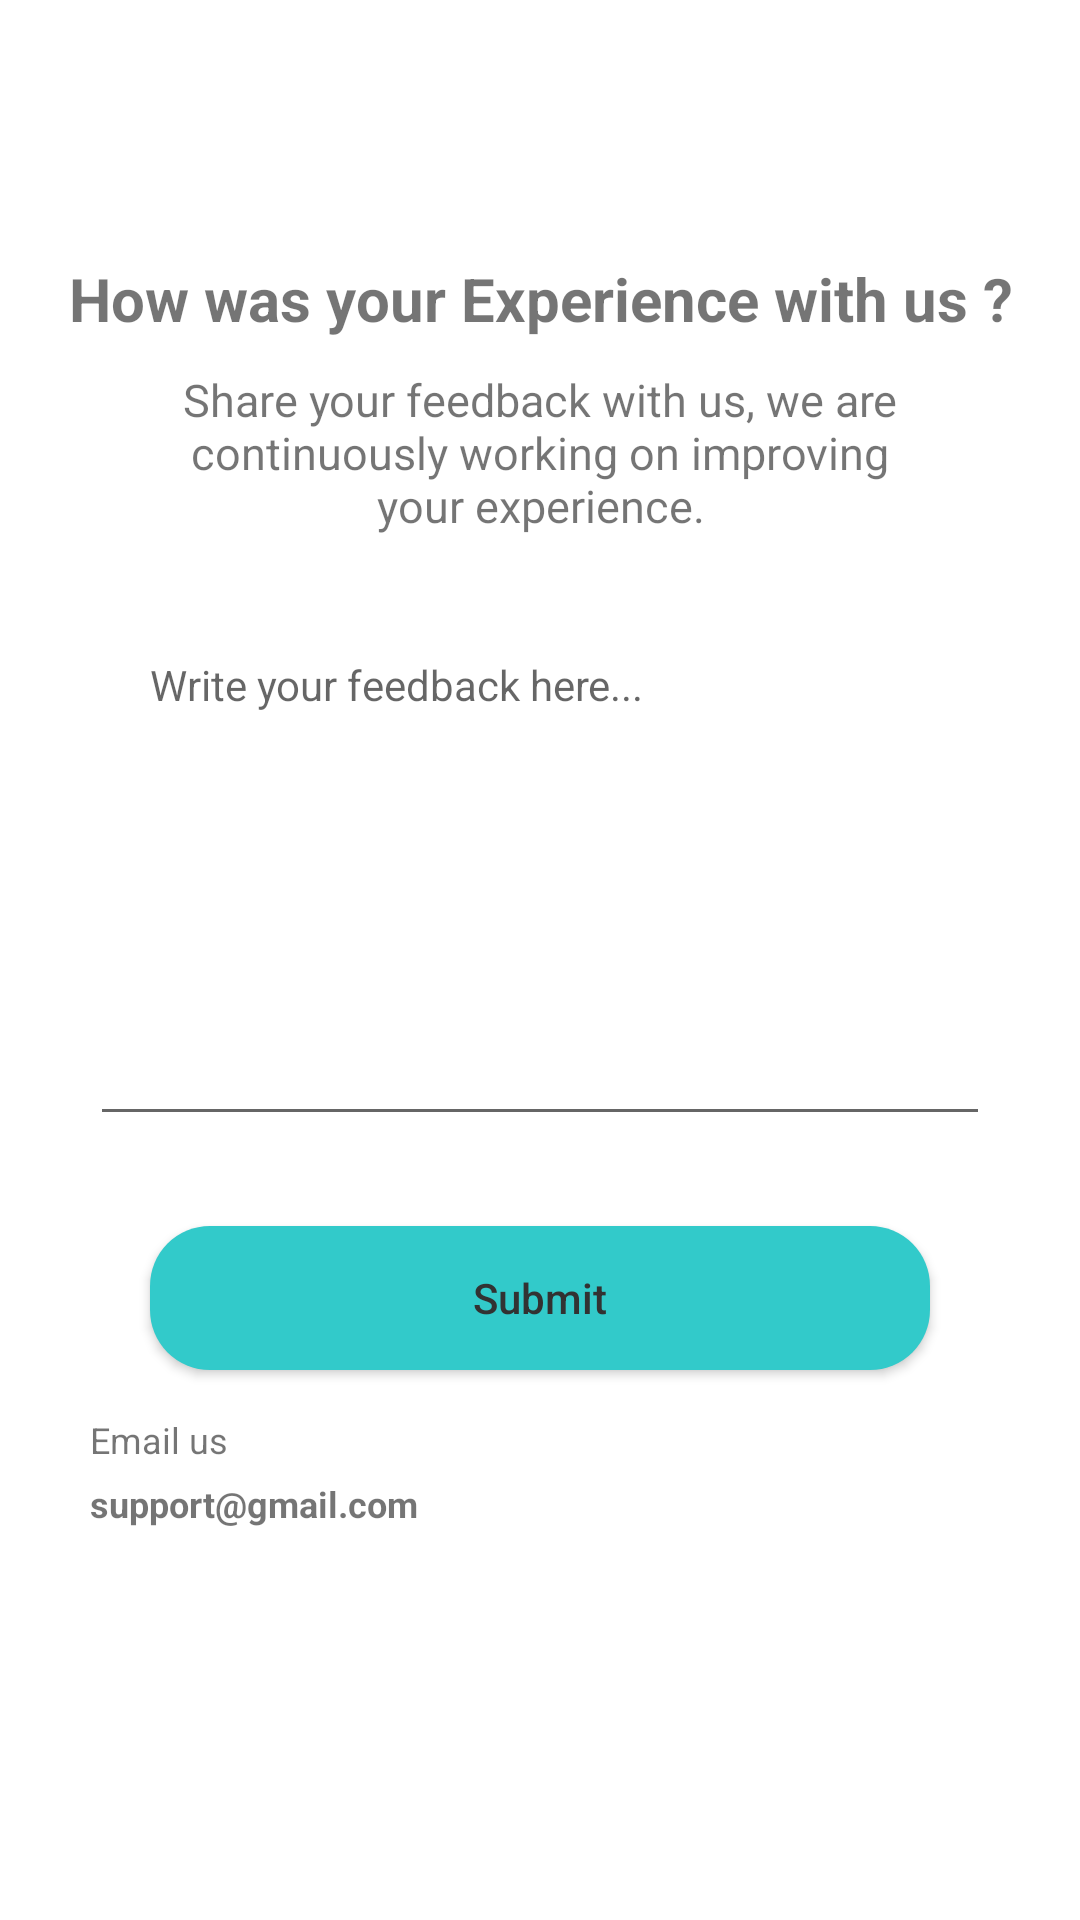

The Android layout XML behind this screen, and the referenced resources:
<!-- AndroidManifest.xml: application theme Theme.Theme -->
<!-- res/layout/fragment_contact_us.xml -->
<?xml version="1.0" encoding="utf-8"?>
<androidx.constraintlayout.widget.ConstraintLayout xmlns:android="http://schemas.android.com/apk/res/android"
    xmlns:tools="http://schemas.android.com/tools"
    android:layout_width="match_parent"
    android:layout_height="match_parent"
    xmlns:app="http://schemas.android.com/apk/res-auto"
    tools:context=".Fragment.SideFragment.ContactUs">

    <androidx.appcompat.widget.Toolbar
        android:id="@+id/toolbar"
        android:layout_width="match_parent"
        android:layout_height="wrap_content"
        android:fitsSystemWindows="true"
        android:minHeight="?attr/actionBarSize"
        app:layout_constraintEnd_toEndOf="parent"
        app:layout_constraintStart_toStartOf="parent"
        app:layout_constraintTop_toTopOf="parent"
        app:theme="@style/ThemeOverlay.AppCompat.Dark.ActionBar">

        <TextView
            android:layout_width="wrap_content"
            android:layout_height="wrap_content"
            android:layout_gravity="center"
            android:text="Contact Us"
            android:textSize="16sp"
            android:textStyle="bold" />


    </androidx.appcompat.widget.Toolbar>

    <ScrollView
        android:layout_width="match_parent"
        android:layout_height="0dp"
        app:layout_constraintTop_toBottomOf="@+id/toolbar">

        <androidx.constraintlayout.widget.ConstraintLayout
            android:layout_width="match_parent"
            android:layout_height="match_parent">

            <ImageView
                android:id="@+id/Cardlike"
                android:layout_width="wrap_content"
                android:layout_height="wrap_content"
                app:layout_constraintBottom_toTopOf="parent"
                app:layout_constraintEnd_toEndOf="parent" />


            <TextView
                android:id="@+id/textView7"
                android:layout_width="match_parent"
                android:layout_height="wrap_content"
                android:layout_marginTop="30dp"
                android:text="How was your Experience with us ?"
                android:textAlignment="center"
                android:textSize="20sp"
                android:textStyle="bold"
                app:layout_constraintEnd_toEndOf="parent"
                app:layout_constraintStart_toStartOf="parent"
                app:layout_constraintTop_toBottomOf="@+id/Cardlike" />

            <TextView
                android:id="@+id/textView8"
                android:layout_width="match_parent"
                android:layout_height="wrap_content"
                android:layout_marginHorizontal="50dp"
                android:layout_marginTop="10dp"
                android:text="Share your feedback with us, we are continuously working on improving your experience."
                android:textAlignment="center"
                android:textSize="15sp"
                app:layout_constraintEnd_toEndOf="parent"
                app:layout_constraintStart_toStartOf="parent"
                app:layout_constraintTop_toBottomOf="@+id/textView7" />

            <EditText
                android:id="@+id/feedbackMessage"
                android:layout_width="match_parent"
                android:layout_height="170dp"
                android:layout_marginHorizontal="30dp"
                android:layout_marginTop="30dp"
                android:ems="10"
                android:gravity="start|top"
                android:hint="Write your feedback here..."
                android:inputType="textMultiLine"
                android:paddingHorizontal="20dp"
                android:paddingVertical="10dp"
                android:textSize="14sp"
                app:layout_constraintEnd_toEndOf="parent"
                app:layout_constraintHorizontal_bias="0.497"
                app:layout_constraintStart_toStartOf="parent"
                app:layout_constraintTop_toBottomOf="@+id/textView8" />

            <androidx.appcompat.widget.AppCompatButton
                android:id="@+id/shareFedback"
                style="@style/Log_button"
                android:layout_width="match_parent"
                android:layout_height="wrap_content"
                android:layout_marginHorizontal="50dp"
                android:layout_marginTop="30dp"
                android:text="Submit"
                android:textAllCaps="false"
                app:layout_constraintEnd_toEndOf="parent"
                app:layout_constraintStart_toStartOf="parent"
                app:layout_constraintTop_toBottomOf="@+id/feedbackMessage" />

            <ImageView
                android:id="@+id/imageView5"
                android:layout_width="wrap_content"
                android:layout_height="wrap_content"
                android:layout_marginTop="10dp"
                app:layout_constraintEnd_toEndOf="parent"
                app:layout_constraintStart_toStartOf="parent"
                app:layout_constraintTop_toBottomOf="@+id/shareFedback" />

            <androidx.constraintlayout.widget.ConstraintLayout
                android:layout_width="wrap_content"
                android:layout_height="wrap_content"
                android:layout_marginStart="20dp"
                app:layout_constraintStart_toStartOf="parent"
                app:layout_constraintTop_toBottomOf="@+id/imageView5">

                <ImageView
                    android:id="@+id/imageView6"
                    android:layout_width="wrap_content"
                    android:layout_height="wrap_content"
                    app:layout_constraintBottom_toBottomOf="parent"
                    app:layout_constraintStart_toStartOf="parent"
                    app:layout_constraintTop_toTopOf="parent" />


                <TextView
                    android:id="@+id/textView9"
                    android:layout_width="match_parent"
                    android:layout_height="wrap_content"
                    android:layout_marginTop="5dp"
                    android:paddingStart="10dp"
                    android:text="Email us"
                    android:textSize="12sp"
                    app:layout_constraintStart_toEndOf="@+id/imageView6"
                    app:layout_constraintTop_toTopOf="parent" />

                <TextView
                    android:layout_width="match_parent"
                    android:layout_height="wrap_content"
                    android:layout_marginTop="5dp"
                    android:paddingStart="10dp"
                    android:text="support@gmail.com"
                    android:textSize="12sp"
                    android:textStyle="bold"
                    app:layout_constraintStart_toEndOf="@+id/imageView6"
                    app:layout_constraintTop_toBottomOf="@+id/textView9" />


            </androidx.constraintlayout.widget.ConstraintLayout>


        </androidx.constraintlayout.widget.ConstraintLayout>
    </ScrollView>

</androidx.constraintlayout.widget.ConstraintLayout>
<!-- resources referenced by this layout -->
<resources>
  <style name="Log_button">
          <item name="android:textColor">#323232</item>
          <item name="android:background">@drawable/button</item>
      </style>
  <style name="Theme.Theme" parent="Base.Theme.BlindDate" />
  <!-- drawable button (drawable) -->
  <shape xmlns:android="http://schemas.android.com/apk/res/android" android:shape="rectangle">
      <solid android:color="#FF32CACA"/> 
      <corners android:radius="20dp"/> 
  </shape>
  <style name="Base.Theme.BlindDate" parent="Theme.MaterialComponents.DayNight.NoActionBar">
          
          
          <item name="android:windowBackground">#FFFFFF</item>
      </style>
</resources>
